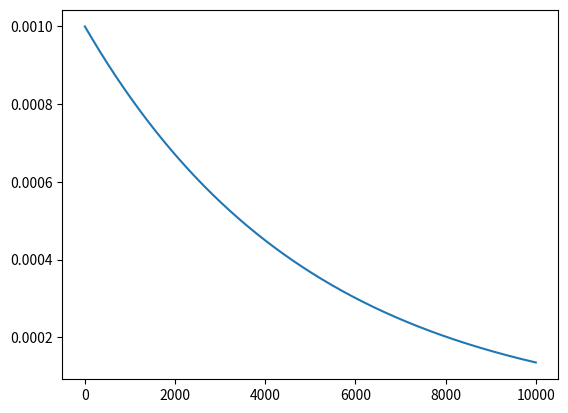

Write Python code to recreate this figure.
from matplotlib import pyplot as plt
import numpy as np

learning_rate = 1e-03
print(learning_rate)
iter = np.array(range(1, 10000, 1))
print(iter)

out = learning_rate * np.exp(-iter/5000)

plt.figure(0)
plt.plot(out)
plt.show()